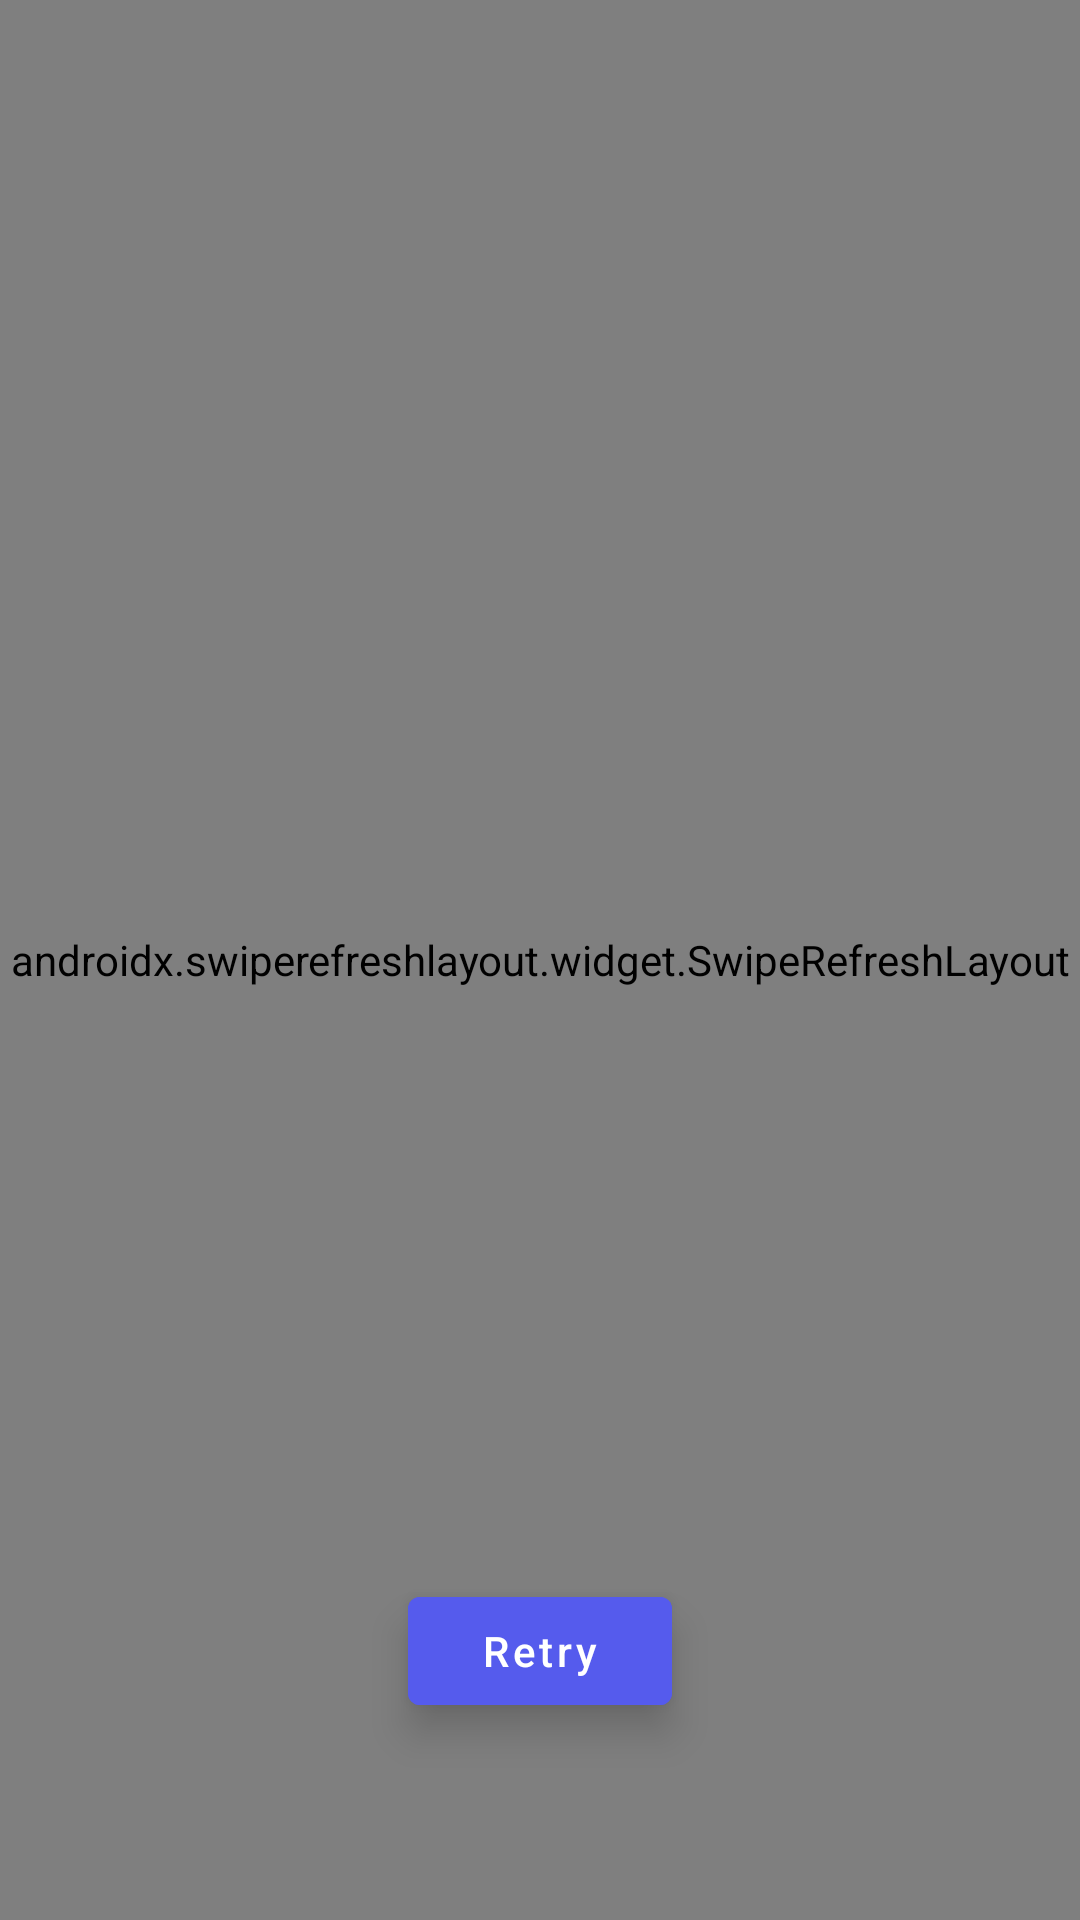

Reconstruct the res/layout file that produces this screen, plus the resources it refers to.
<!-- AndroidManifest.xml: application theme Theme.Shoppy -->
<!-- res/layout/fragment_home.xml -->
<?xml version="1.0" encoding="utf-8"?>
<androidx.constraintlayout.widget.ConstraintLayout xmlns:android="http://schemas.android.com/apk/res/android"
    xmlns:app="http://schemas.android.com/apk/res-auto"
    xmlns:tools="http://schemas.android.com/tools"
    android:layout_width="match_parent"
    android:background="@color/white"
    android:layout_height="match_parent"
    tools:context=".HomeFragment">


    <androidx.recyclerview.widget.RecyclerView
        android:id="@+id/category_recycler_view"
        android:layout_width="match_parent"
        android:layout_height="wrap_content"
        android:background="@color/white"
        android:elevation="3dp"
        app:layout_constraintEnd_toEndOf="parent"
        app:layout_constraintStart_toStartOf="parent"
        app:layout_constraintTop_toTopOf="parent" />

    <androidx.swiperefreshlayout.widget.SwipeRefreshLayout
        android:id="@+id/refresh_layout"
        android:layout_width="0dp"
        android:layout_height="0dp"
        app:layout_constraintBottom_toBottomOf="parent"
        app:layout_constraintEnd_toEndOf="parent"
        app:layout_constraintStart_toStartOf="parent"
        app:layout_constraintTop_toBottomOf="@+id/category_recycler_view">

        <androidx.recyclerview.widget.RecyclerView
            android:id="@+id/home_page_recycler_view"
            android:layout_width="0dp"
            android:layout_height="0dp" />
    </androidx.swiperefreshlayout.widget.SwipeRefreshLayout>
    <ImageView
        android:id="@+id/no_internet_connection_image"
        android:layout_width="0dp"
        android:layout_height="0dp"
        android:layout_gravity="center"
        android:scaleType="fitCenter"
        android:visibility="gone"
        app:layout_constraintBottom_toBottomOf="parent"
        app:layout_constraintEnd_toEndOf="parent"
        app:layout_constraintStart_toStartOf="parent"
        app:layout_constraintTop_toTopOf="parent" />

    <Button
        android:id="@+id/retry_btn"
        android:layout_width="wrap_content"
        android:layout_height="wrap_content"
        android:layout_marginStart="8dp"
        android:layout_marginTop="8dp"
        android:layout_marginEnd="8dp"
        android:layout_marginBottom="8dp"
        android:text="Retry"
        android:textAllCaps="false"
        android:textColor="@color/white"
        android:translationZ="8dp"
        android:stateListAnimator="@null"
        android:backgroundTint="@color/purple_200"
        app:layout_constraintBottom_toBottomOf="parent"
        app:layout_constraintEnd_toEndOf="parent"
        app:layout_constraintStart_toStartOf="parent"
        app:layout_constraintTop_toTopOf="parent"
        app:layout_constraintVertical_bias="0.90" />


</androidx.constraintlayout.widget.ConstraintLayout>
<!-- resources referenced by this layout -->
<resources>
  <color name="purple_200">#555BED</color>
  <color name="white">#FFFFFFFF</color>
  <style name="Theme.Shoppy" parent="Theme.MaterialComponents.DayNight.DarkActionBar">
          
          <item name="colorPrimary">@color/purple_500</item>
          <item name="colorPrimaryVariant">@color/purple_700</item>
          <item name="colorOnPrimary">@color/white</item>
          
          <item name="colorSecondary">@color/teal_200</item>
          <item name="colorSecondaryVariant">@color/teal_700</item>
          <item name="colorOnSecondary">@color/black</item>
          
          <item name="android:statusBarColor" tools:targetApi="l">?attr/colorPrimaryVariant</item>
          
      </style>
  <color name="purple_500">#FF6200EE</color>
  <color name="purple_700">#FF3700B3</color>
  <color name="teal_200">#FF03DAC5</color>
  <color name="teal_700">#FF018786</color>
  <color name="black">#FF000000</color>
</resources>
